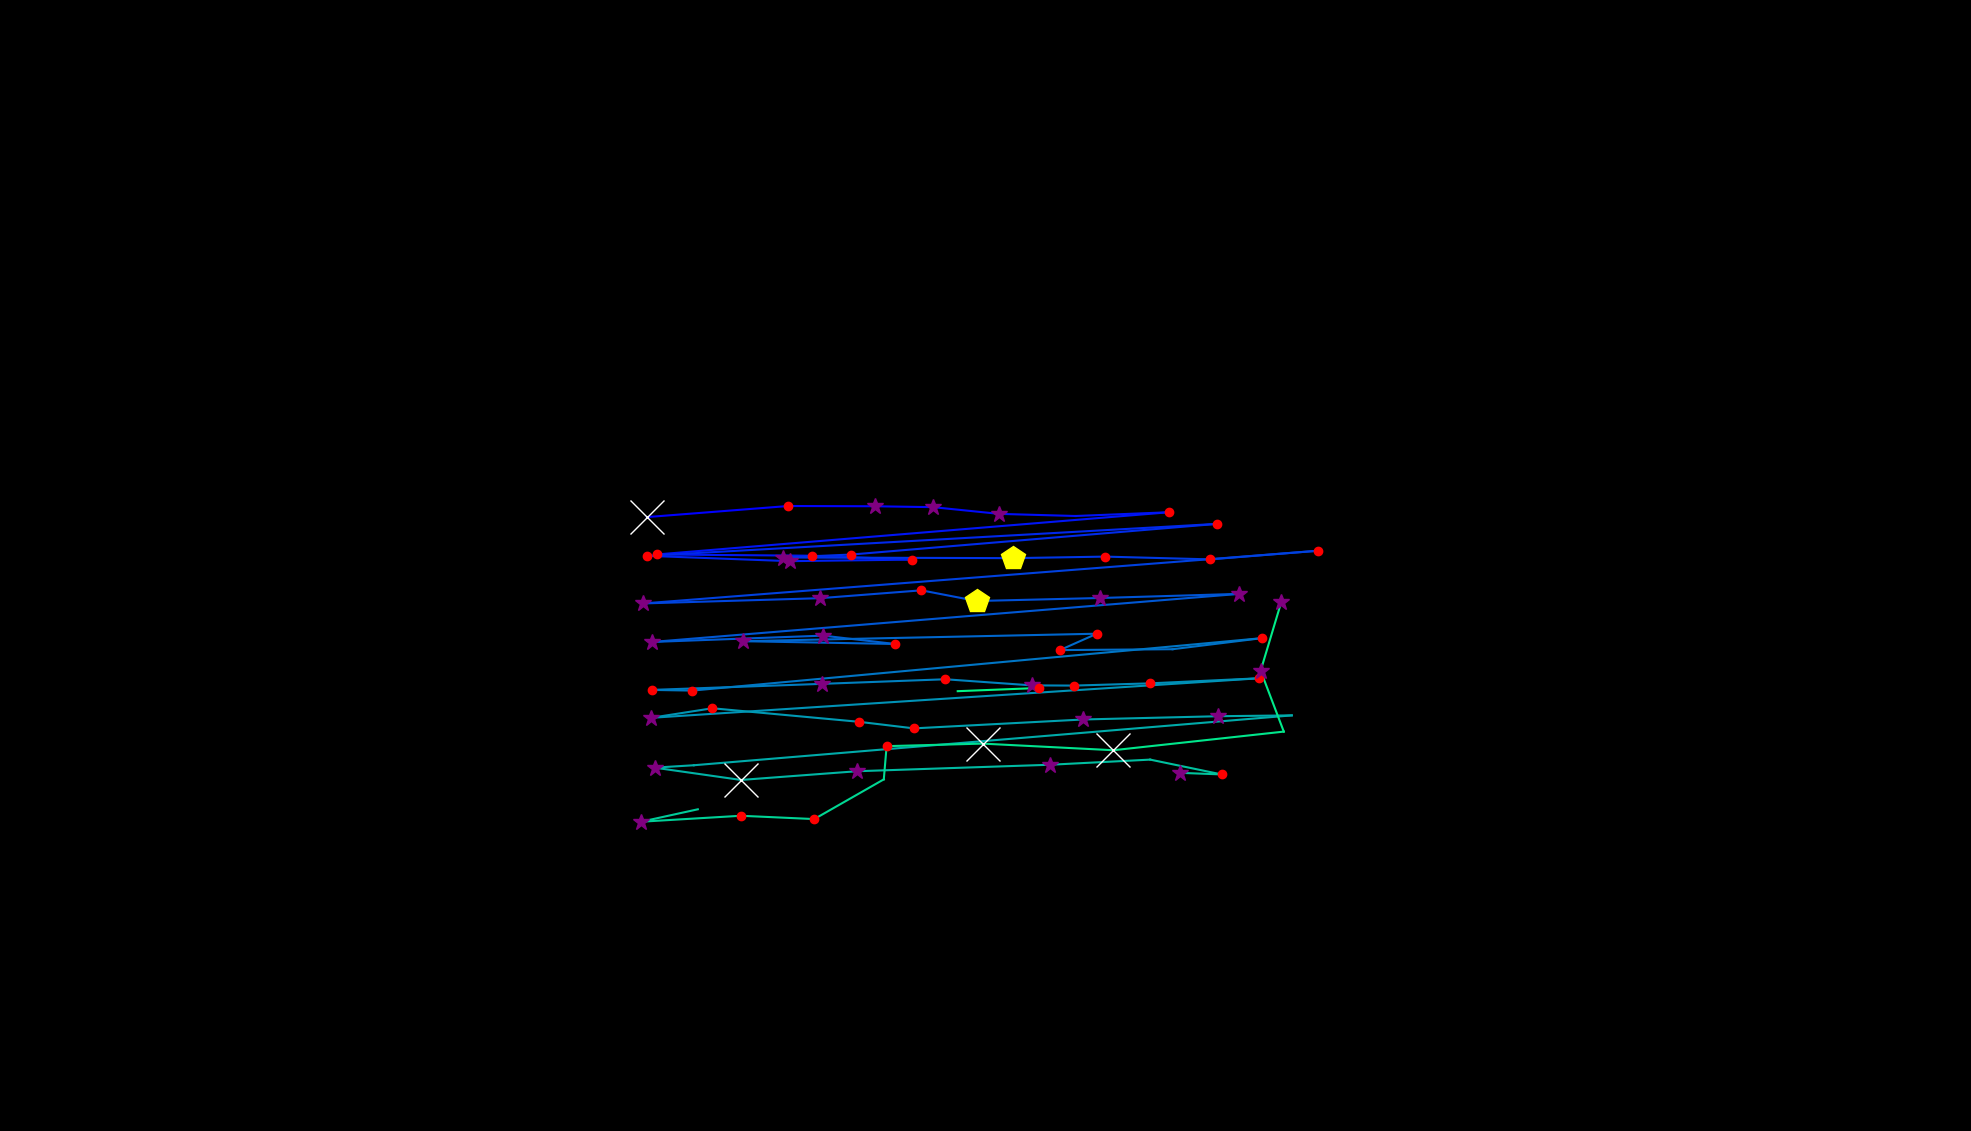

The table this chart was drawn from, first rows:
, fixation_id, timestamp, avg_gaze_x, avg_gaze_y, duration
0, 370.0, 130325, 840, 797.3, 879.6
1, 371.0, 131289, 1024, 811.7, 241
2, 372.0, 131554, 1136, 811.3, 289.2
3, 373.0, 131867, 1211, 810.2, 265.1
4, 374.0, 132180, 1298, 801.5, 301.2
5, 375.0, 132506, 1397, 798.7, 96.39
6, 376.0, 132674, 1518, 803.5, 216.9
7, 377.0, 133084, 852.7, 748.7, 228.9
8, 378.0, 133349, 1054, 747.1, 144.6
9, 379.0, 133542, 1185, 742.1, 180.7
10, 380.0, 133831, 1026, 740, 373.5
11, 381.0, 134229, 840.7, 747, 192.8
12, 382.0, 134674, 1580, 788.4, 156.6
13, 383.0, 134879, 1106, 748.7, 144.6
14, 384.0, 135060, 1017, 744.8, 253
15, 385.0, 135337, 1316, 744, 433.8
16, 386.0, 135795, 1435, 746, 168.7
17, 387.0, 136012, 1571, 742.4, 156.6
18, 388.0, 136241, 1712, 753.6, 168.7
19, 389.0, 136675, 835.7, 685.2, 373.5
20, 390.0, 137108, 1065, 691.9, 277.1
21, 391.0, 137434, 1197, 702.2, 120.5
22, 392.0, 137602, 1269, 688.3, 409.7
23, 393.0, 138048, 1429, 692.2, 253
24, 394.0, 138410, 1610, 697.6, 301.2
25, 395.0, 138807, 846.8, 635.1, 277.1
26, 396.0, 139109, 1069, 643.3, 313.3
27, 397.0, 139446, 1162, 632.5, 192.8
28, 398.0, 139663, 964.4, 636.1, 337.4
29, 399.0, 140097, 1424, 645.8, 156.6
30, 400.0, 140277, 1377, 624.6, 180.7
31, 401.0, 140530, 1523, 625.7, 108.4
32, 402.0, 140663, 1638, 640, 144.6
33, 403.0, 140904, 899.1, 572, 120.5
34, 404.0, 141049, 846.4, 572.8, 180.7
35, 405.0, 141277, 1067, 580.7, 301.2
36, 406.0, 141639, 1228, 586.7, 120.5
37, 407.0, 141796, 1340, 578.7, 385.6
38, 408.0, 142205, 1395, 578.5, 144.6
39, 409.0, 142374, 1493, 581.3, 144.6
40, 410.0, 142591, 1635, 587.9, 216.9
41, 411.0, 142976, 845.6, 536.6, 361.5
42, 412.0, 143362, 925.1, 549, 120.5
43, 413.0, 143603, 1115, 531.5, 192.8
44, 414.0, 144121, 1187, 522.9, 192.8
45, 415.0, 144410, 1407, 534.4, 361.5
46, 416.0, 144844, 1582, 538.7, 253
47, 417.0, 145133, 1678, 539.8, 48.2
48, 418.0, 145338, 901.1, 475, 108.4
49, 419.0, 145471, 850.1, 471.9, 265.1
50, 420.0, 145784, 962.2, 455.9, 1747
51, 421.0, 147603, 1113, 467.2, 301.2
52, 422.0, 147941, 1364, 475.7, 349.4
53, 423.0, 148350, 1494, 482.3, 108.4
54, 424.0, 148531, 1587, 463.1, 180.7
55, 425.0, 148736, 1533, 465.1, 397.6
56, 427.0, 149736, 906.3, 417.8, 96.39
57, 428.0, 149857, 832.6, 401.7, 337.4
58, 429.0, 150230, 962.2, 409.4, 228.9
59, 430.0, 150483, 1057, 405.1, 120.5
... 10 more rows
